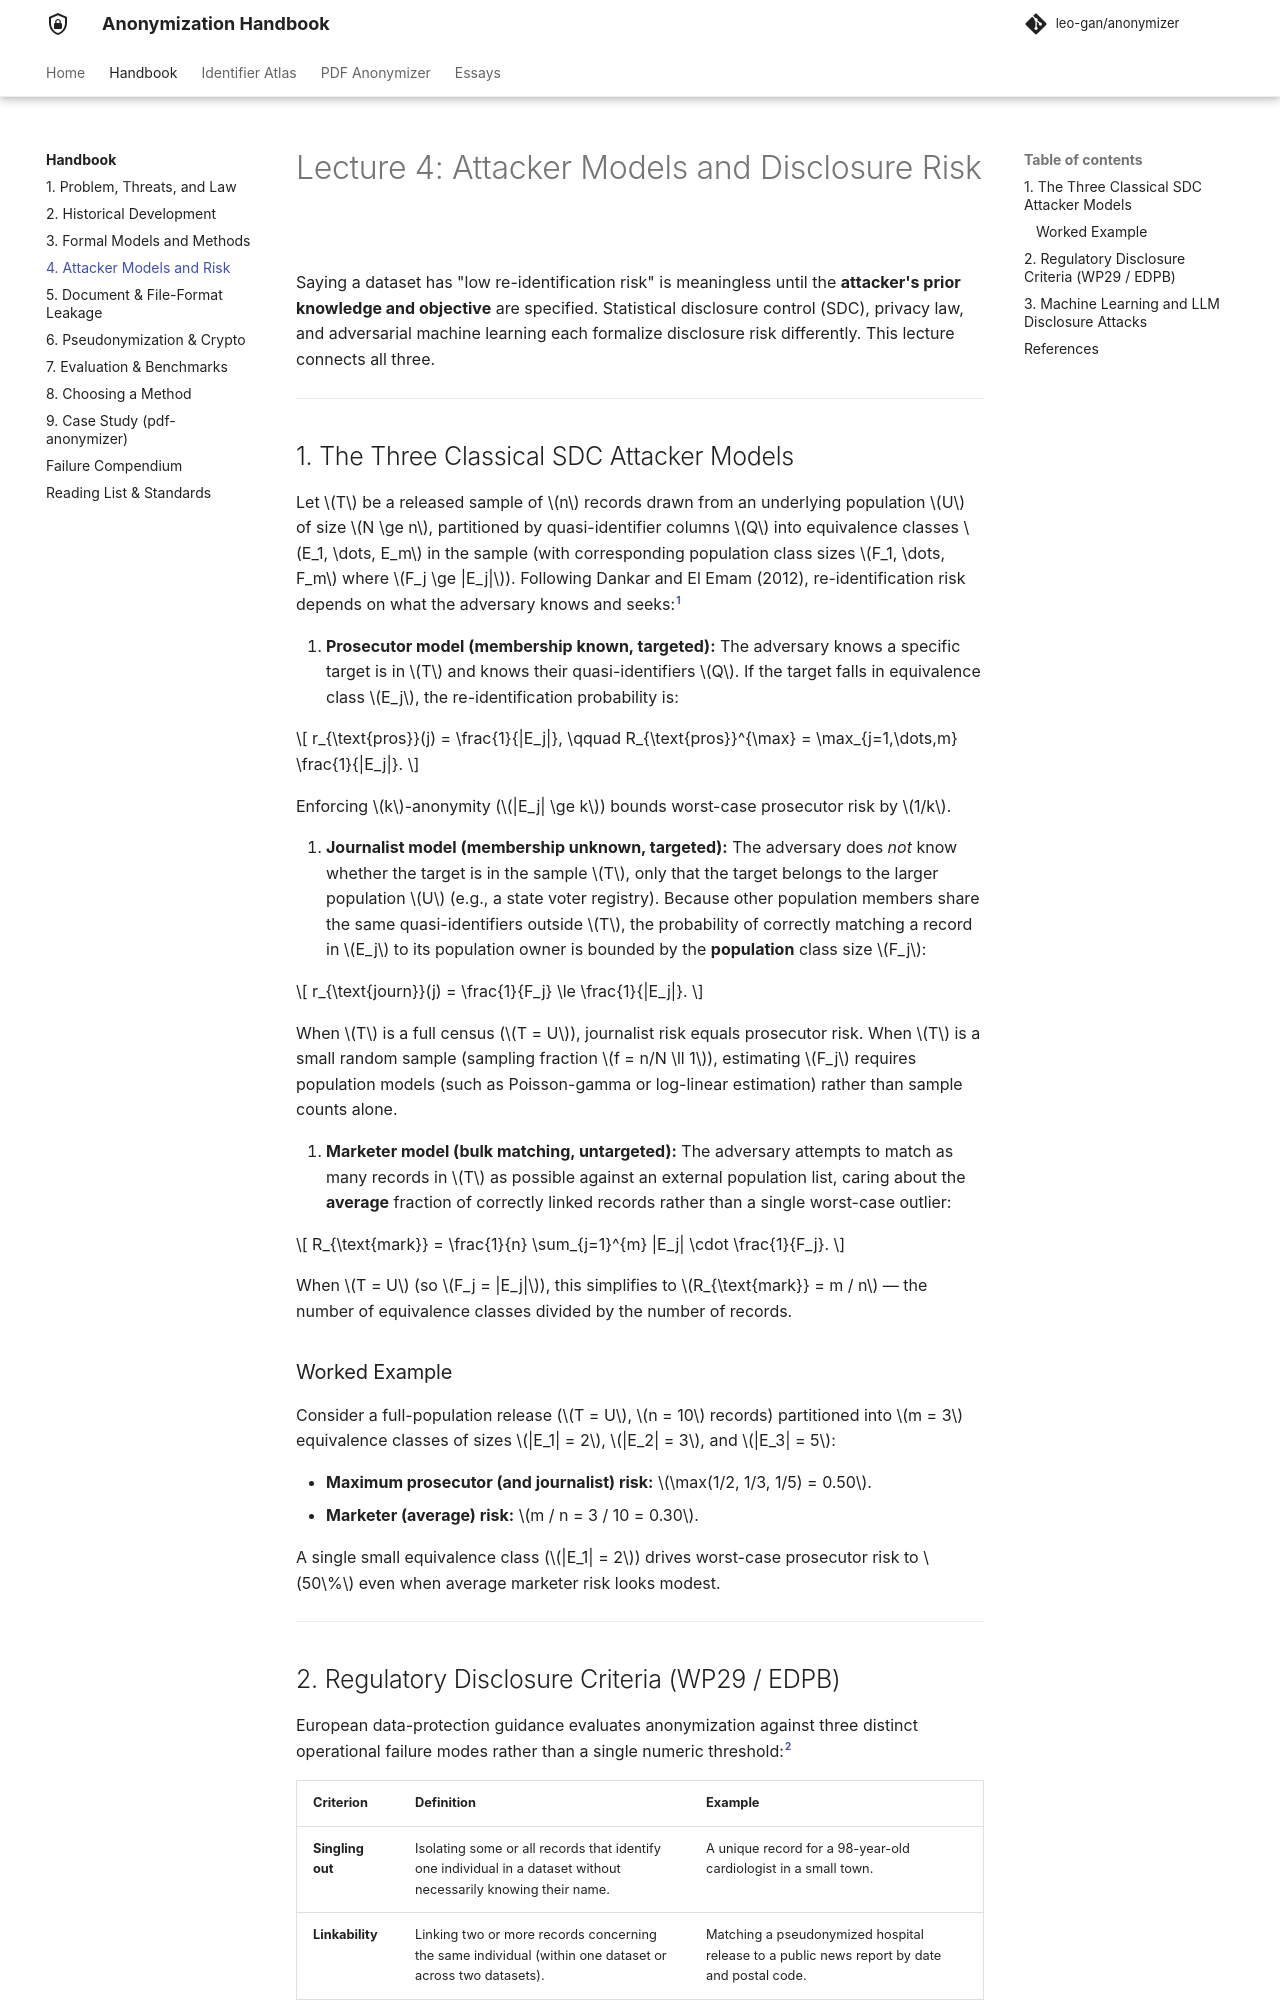

repository: leo-gan/anonymizer · page: 101/risk-and-attackers/index.html · generator: mkdocs

---
description: Prosecutor, journalist, and marketer risk models; WP29 legal criteria (singling out, linkability, inference); and machine-learning and LLM disclosure attacks.
---

# Lecture 4: Attacker Models and Disclosure Risk

Saying a dataset has "low re-identification risk" is meaningless until the **attacker's prior knowledge and objective** are specified. Statistical disclosure control (SDC), privacy law, and adversarial machine learning each formalize disclosure risk differently. This lecture connects all three.

---

## 1. The Three Classical SDC Attacker Models

Let $T$ be a released sample of $n$ records drawn from an underlying population $U$ of size $N \ge n$, partitioned by quasi-identifier columns $Q$ into equivalence classes $E_1, \dots, E_m$ in the sample (with corresponding population class sizes $F_1, \dots, F_m$ where $F_j \ge |E_j|$). Following Dankar and El Emam (2012), re-identification risk depends on what the adversary knows and seeks:[^dankar2012]

1. **Prosecutor model (membership known, targeted):** The adversary knows a specific target is in $T$ and knows their quasi-identifiers $Q$. If the target falls in equivalence class $E_j$, the re-identification probability is:

$$
r_{\text{pros}}(j) = \frac{1}{|E_j|}, \qquad R_{\text{pros}}^{\max} = \max_{j=1,\dots,m} \frac{1}{|E_j|}.
$$

Enforcing $k$-anonymity ($|E_j| \ge k$) bounds worst-case prosecutor risk by $1/k$.

2. **Journalist model (membership unknown, targeted):** The adversary does *not* know whether the target is in the sample $T$, only that the target belongs to the larger population $U$ (e.g., a state voter registry). Because other population members share the same quasi-identifiers outside $T$, the probability of correctly matching a record in $E_j$ to its population owner is bounded by the **population** class size $F_j$:

$$
r_{\text{journ}}(j) = \frac{1}{F_j} \le \frac{1}{|E_j|}.
$$

When $T$ is a full census ($T = U$), journalist risk equals prosecutor risk. When $T$ is a small random sample (sampling fraction $f = n/N \ll 1$), estimating $F_j$ requires population models (such as Poisson-gamma or log-linear estimation) rather than sample counts alone.

3. **Marketer model (bulk matching, untargeted):** The adversary attempts to match as many records in $T$ as possible against an external population list, caring about the **average** fraction of correctly linked records rather than a single worst-case outlier:

$$
R_{\text{mark}} = \frac{1}{n} \sum_{j=1}^{m} |E_j| \cdot \frac{1}{F_j}.
$$

When $T = U$ (so $F_j = |E_j|$), this simplifies to $R_{\text{mark}} = m / n$ — the number of equivalence classes divided by the number of records.

### Worked Example

Consider a full-population release ($T = U$, $n = 10$ records) partitioned into $m = 3$ equivalence classes of sizes $|E_1| = 2$, $|E_2| = 3$, and $|E_3| = 5$:

- **Maximum prosecutor (and journalist) risk:** $\max(1/2, 1/3, 1/5) = 0.50$.
- **Marketer (average) risk:** $m / n = 3 / 10 = 0.30$.

A single small equivalence class ($|E_1| = 2$) drives worst-case prosecutor risk to $50\%$ even when average marketer risk looks modest.

---

## 2. Regulatory Disclosure Criteria (WP29 / EDPB)

European data-protection guidance evaluates anonymization against three distinct operational failure modes rather than a single numeric threshold:[^wp29_2014]

| Criterion | Definition | Example |
|---|---|---|
| **Singling out** | Isolating some or all records that identify one individual in a dataset without necessarily knowing their name. | A unique record for a 98-year-old cardiologist in a small town. |
| **Linkability** | Linking two or more records concerning the same individual (within one dataset or across two datasets). | Matching a pseudonymized hospital release to a public news report by date and postal code. |
| **Inference** | Deducing, with significant probability, the value of an unknown sensitive attribute from other released attributes. | Learning a patient's diagnosis from a homogeneous $k$-anonymous group (violating $\ell$-diversity). |

A technique that mitigates singling out (such as $k$-anonymity) can still fail inference if sensitive attributes lack diversity.

---
